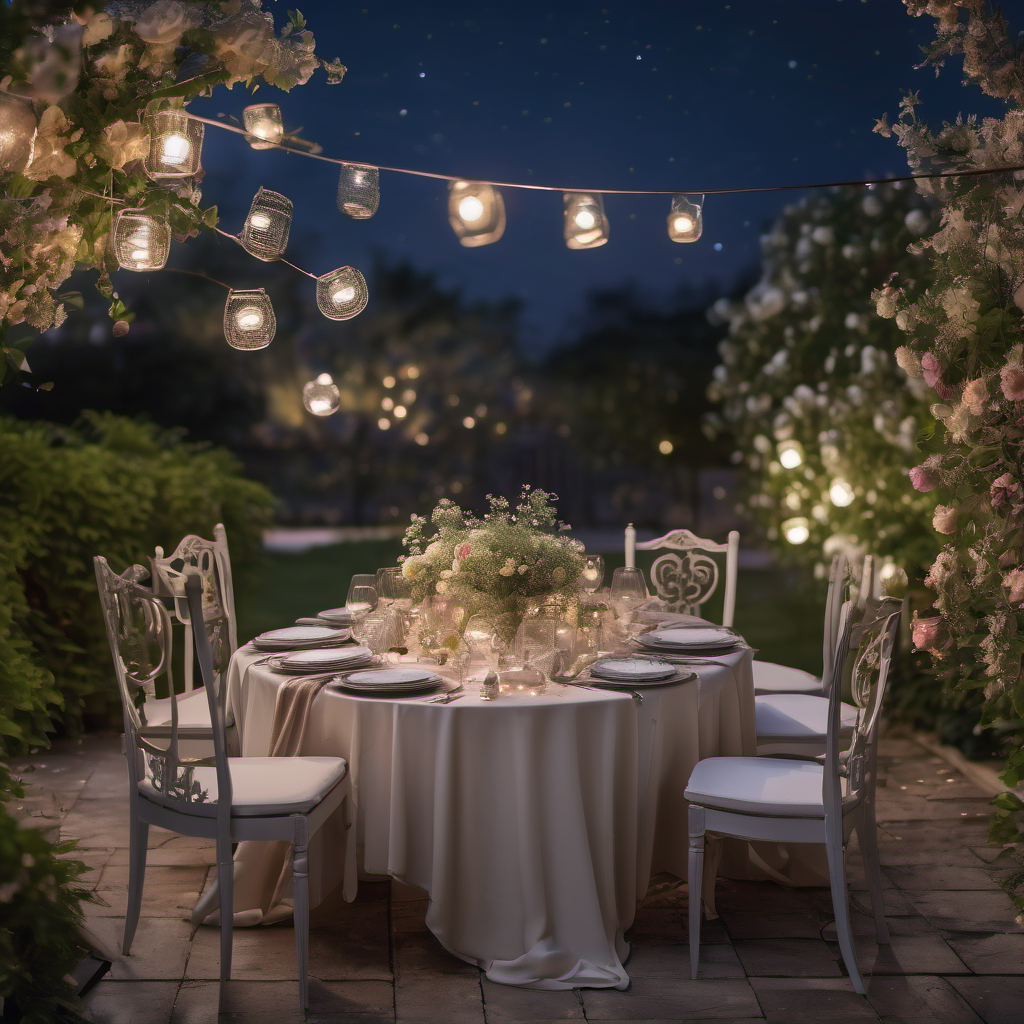
Generation parameters embedded in this image by AUTOMATIC1111 Stable Diffusion web UI or a fork of it (Forge, ...) (PNG 'parameters' text chunk):
An elegant evening dinner setup in a garden under moonlight, featuring stylish tableware and soft ambient lighting, with a backdrop of blooming flowers and a clear night sky, captured in a high-resolution photograph
Steps: 20, Sampler: DPM++ 2M Karras, CFG scale: 7, Seed: 167853308, Size: 1024x1024, Model hash: 31e35c80fc, Model: sd_xl_base_1.0, Version: v1.6.1